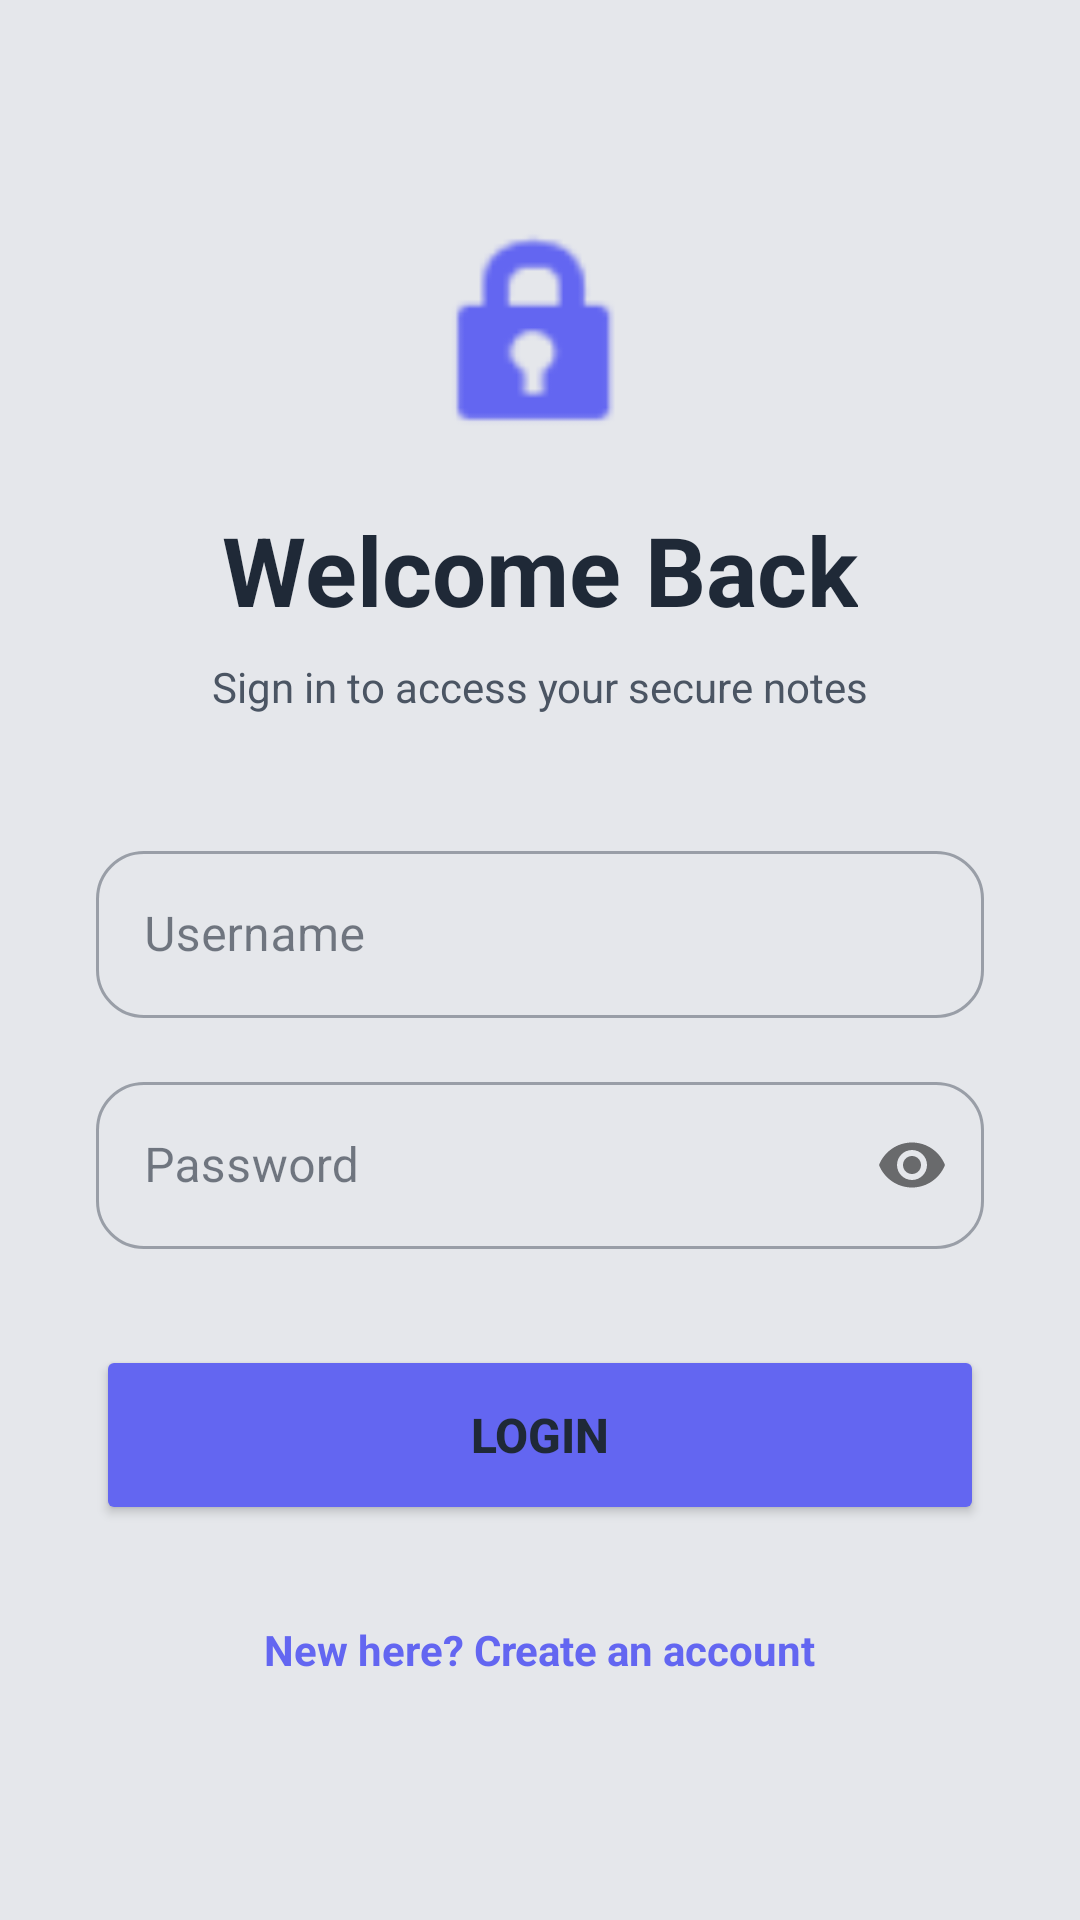

Reconstruct the res/layout file that produces this screen, plus the resources it refers to.
<!-- AndroidManifest.xml: application theme Theme.SecureNotesApp -->
<!-- res/layout/activity_login.xml -->
<?xml version="1.0" encoding="utf-8"?>
<ScrollView xmlns:android="http://schemas.android.com/apk/res/android"
    xmlns:app="http://schemas.android.com/apk/res-auto"
    android:layout_width="match_parent"
    android:layout_height="match_parent"
    android:fillViewport="true"
    android:background="?android:attr/windowBackground">

    <LinearLayout
        android:layout_width="match_parent"
        android:layout_height="wrap_content"
        android:orientation="vertical"
        android:padding="32dp"
        android:gravity="center">

        <ImageView
            android:layout_width="80dp"
            android:layout_height="80dp"
            android:src="@android:drawable/ic_lock_idle_lock"
            app:tint="@color/primary"
            android:layout_marginBottom="16dp"
            android:contentDescription="@null"/>

        <TextView
            android:layout_width="wrap_content"
            android:layout_height="wrap_content"
            android:text="@string/login_title"
            android:textSize="32sp"
            android:textStyle="bold"
            android:textColor="?attr/colorOnBackground"
            android:layout_marginBottom="8dp"/>

        <TextView
            android:layout_width="wrap_content"
            android:layout_height="wrap_content"
            android:text="@string/login_subtitle"
            android:textColor="?android:attr/textColorSecondary"
            android:layout_marginBottom="40dp"/>

        <com.google.android.material.textfield.TextInputLayout
            android:layout_width="match_parent"
            android:layout_height="wrap_content"
            android:layout_marginBottom="16dp"
            style="@style/Widget.MaterialComponents.TextInputLayout.OutlinedBox"
            app:boxCornerRadiusTopStart="16dp"
            app:boxCornerRadiusTopEnd="16dp"
            app:boxCornerRadiusBottomStart="16dp"
            app:boxCornerRadiusBottomEnd="16dp">
            <com.google.android.material.textfield.TextInputEditText
                android:id="@+id/etUsername"
                android:layout_width="match_parent"
                android:layout_height="wrap_content"
                android:hint="@string/username_hint"
                android:textColor="?attr/colorOnSurface"
                android:textColorHint="?attr/colorOnSurface"
                android:inputType="textPersonName" />
        </com.google.android.material.textfield.TextInputLayout>

        <com.google.android.material.textfield.TextInputLayout
            android:layout_width="match_parent"
            android:layout_height="wrap_content"
            android:layout_marginBottom="32dp"
            app:passwordToggleEnabled="true"
            style="@style/Widget.MaterialComponents.TextInputLayout.OutlinedBox"
            app:boxCornerRadiusTopStart="16dp"
            app:boxCornerRadiusTopEnd="16dp"
            app:boxCornerRadiusBottomStart="16dp"
            app:boxCornerRadiusBottomEnd="16dp">
            <com.google.android.material.textfield.TextInputEditText
                android:id="@+id/etPassword"
                android:layout_width="match_parent"
                android:layout_height="wrap_content"
                android:hint="@string/password_hint"
                android:textColor="?attr/colorOnSurface"
                android:textColorHint="?attr/colorOnSurface"
                android:inputType="textPassword" />
        </com.google.android.material.textfield.TextInputLayout>

        <Button
            android:id="@+id/btnLogin"
            android:layout_width="match_parent"
            android:layout_height="60dp"
            android:text="@string/login_button"
            android:textSize="16sp"
            android:textStyle="bold"
            android:backgroundTint="@color/primary"
            app:cornerRadius="16dp"
            android:layout_marginBottom="24dp"/>

        <TextView
            android:id="@+id/tvSignupLink"
            android:layout_width="wrap_content"
            android:layout_height="wrap_content"
            android:text="@string/signup_link_text"
            android:textColor="@color/primary"
            android:textStyle="bold"
            android:padding="8dp"
            android:clickable="true"
            android:focusable="true"/>

    </LinearLayout>
</ScrollView>
<!-- resources referenced by this layout -->
<resources>
  <color name="primary">#6366F1</color>
  <string name="login_button">Login</string>
  <string name="login_subtitle">Sign in to access your secure notes</string>
  <string name="login_title">Welcome Back</string>
  <string name="password_hint">Password</string>
  <string name="signup_link_text">New here? Create an account</string>
  <string name="username_hint">Username</string>
  <style name="Theme.SecureNotesApp" parent="Base.Theme.SecureNotesApp" />
  <style name="Base.Theme.SecureNotesApp" parent="Theme.Material3.Light.NoActionBar">
          <item name="colorPrimary">@color/primary</item>
          <item name="colorOnPrimary">@color/white</item>
          <item name="colorSecondary">@color/secondary</item>
  
          
          <item name="android:windowBackground">@color/light_bg</item>
          <item name="colorSurface">@color/light_surface</item>
          <item name="colorOnSurface">@color/light_on_bg</item>
          <item name="colorOnBackground">@color/light_on_bg</item>
          <item name="colorSurfaceVariant">@color/light_surface</item>
          <item name="colorOnSurfaceVariant">@color/light_on_bg</item>
  
          <item name="android:textColorPrimary">@color/light_on_bg</item>
          <item name="android:textColorSecondary">@color/light_text_sec</item>
  
          <item name="android:statusBarColor">@color/light_bg</item>
          <item name="android:windowLightStatusBar">true</item>
      </style>
  <color name="white">#FFFFFFFF</color>
  <color name="secondary">#10B981</color>
  <color name="light_bg">#E5E7EB</color>
  <color name="light_surface">#D1D5DB</color>
  <color name="light_on_bg">#1F2937</color>
  <color name="light_text_sec">#4B5563</color>
</resources>
